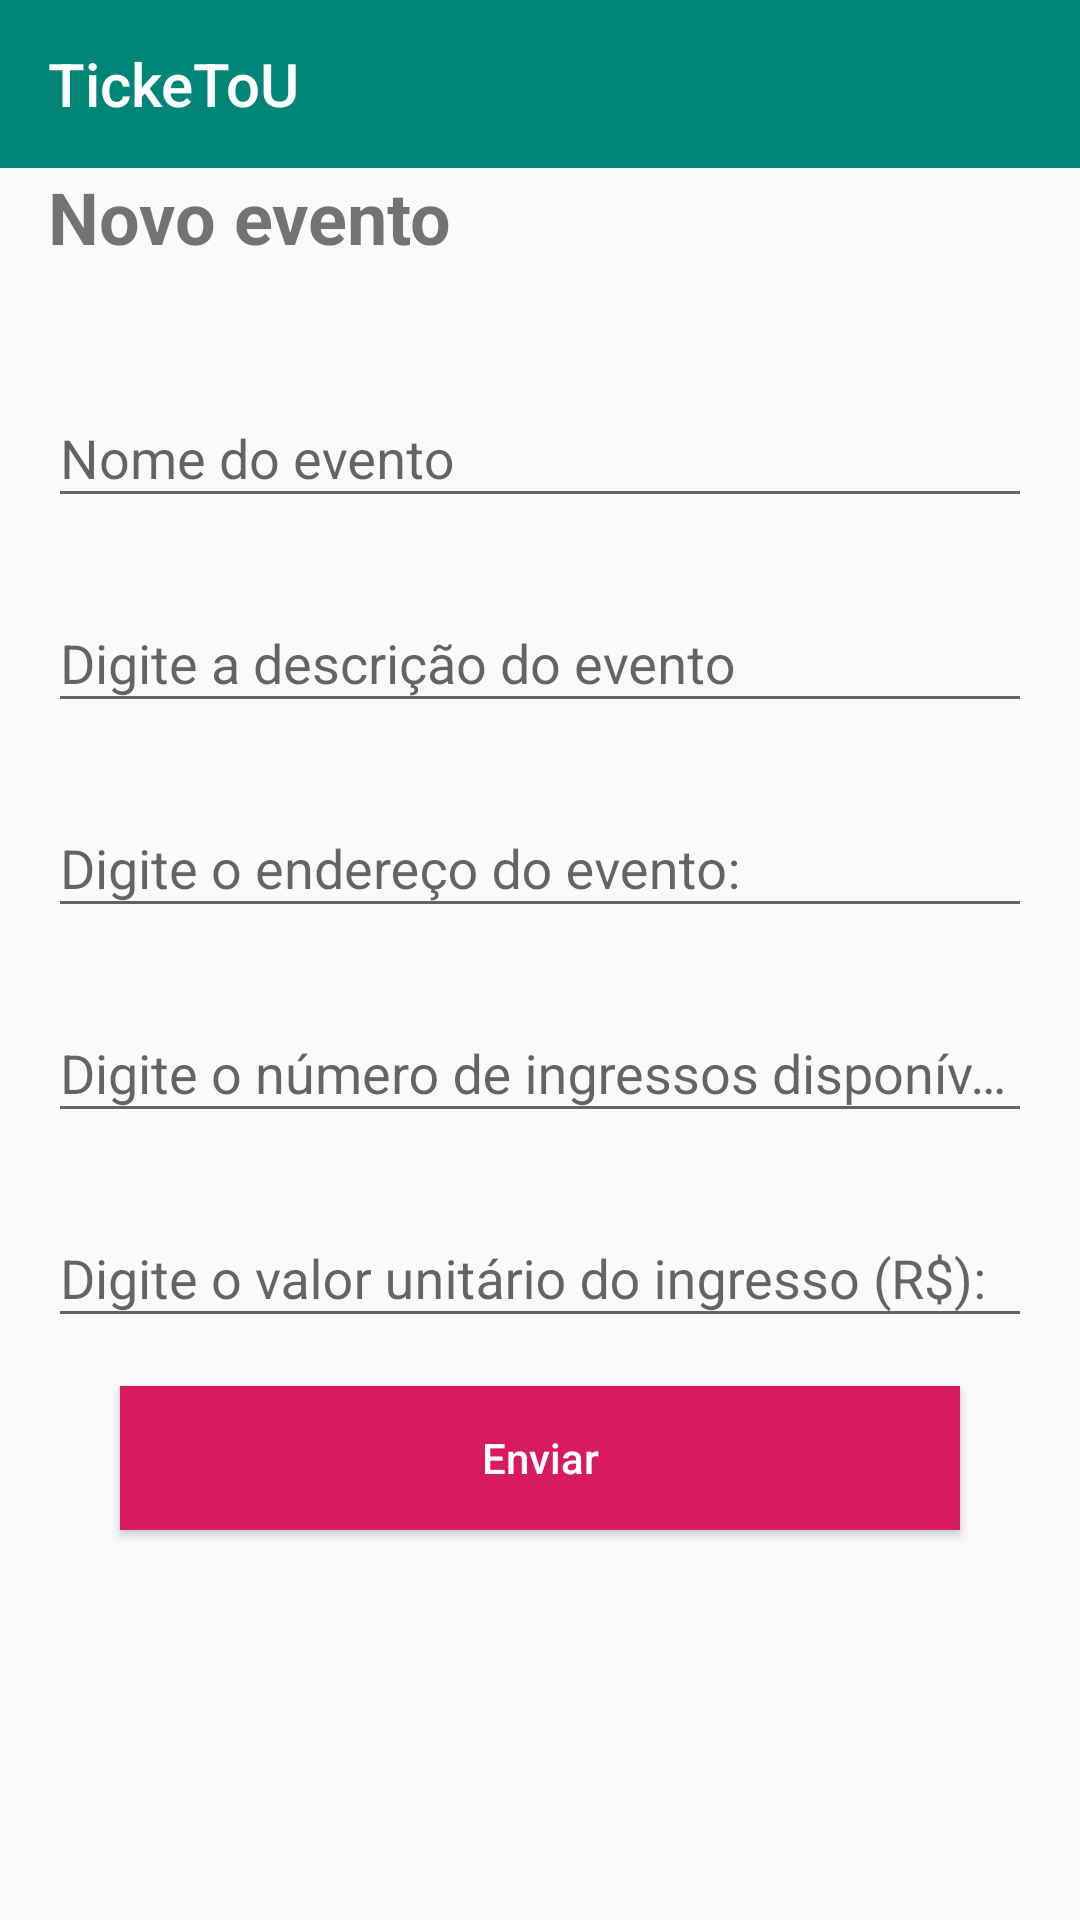

Layout XML and referenced resources for this Android screen:
<!-- AndroidManifest.xml: application theme AppTheme -->
<!-- res/layout/activity_new_event.xml -->
<?xml version="1.0" encoding="utf-8"?>
<androidx.constraintlayout.widget.ConstraintLayout xmlns:android="http://schemas.android.com/apk/res/android"
    android:layout_width="match_parent"
    android:layout_height="match_parent"
    xmlns:app="http://schemas.android.com/apk/res-auto">

    <Toolbar
        android:id="@+id/toolbar"
        android:layout_width="match_parent"
        android:layout_height="wrap_content"
        app:layout_constraintTop_toTopOf="parent"
        app:layout_constraintStart_toStartOf="parent"
        android:title="@string/app_display_name"
        android:titleTextColor="@android:color/white"
        android:background="@color/colorPrimary"/>

    <androidx.constraintlayout.widget.Guideline
        android:id="@+id/guideline_start"
        android:layout_width="match_parent"
        android:layout_height="match_parent"
        android:orientation="vertical"
        app:layout_constraintGuide_begin="16dp"/>

    <androidx.constraintlayout.widget.Guideline
        android:id="@+id/guideline_end"
        android:layout_width="match_parent"
        android:layout_height="match_parent"
        android:orientation="vertical"
        app:layout_constraintGuide_end="16dp"/>

    <TextView
        android:id="@+id/label"
        android:layout_width="0dp"
        android:layout_height="wrap_content"
        android:textStyle="bold"
        android:textSize="24sp"
        android:text="Novo evento"
        app:layout_constraintTop_toBottomOf="@id/toolbar"
        app:layout_constraintStart_toEndOf="@id/guideline_start"
        app:layout_constraintEnd_toStartOf="@id/guideline_end"/>

    <com.google.android.material.textfield.TextInputLayout
        android:id="@+id/new_event_name"
        android:layout_width="0dp"
        android:layout_height="wrap_content"
        app:layout_constraintTop_toBottomOf="@id/label"
        android:layout_marginTop="32dp"
        app:layout_constraintStart_toEndOf="@id/guideline_start"
        app:layout_constraintEnd_toStartOf="@id/guideline_end">

        <com.google.android.material.textfield.TextInputEditText
            android:layout_width="match_parent"
            android:layout_height="match_parent"
            android:hint="Nome do evento"/>

    </com.google.android.material.textfield.TextInputLayout>

    <com.google.android.material.textfield.TextInputLayout
        android:id="@+id/new_event_description"
        android:layout_width="0dp"
        android:layout_height="wrap_content"
        android:layout_marginTop="16dp"
        app:layout_constraintTop_toBottomOf="@id/new_event_name"
        app:layout_constraintStart_toEndOf="@id/guideline_start"
        app:layout_constraintEnd_toStartOf="@id/guideline_end">

        <com.google.android.material.textfield.TextInputEditText
            android:layout_width="match_parent"
            android:layout_height="match_parent"
            android:hint="Digite a descrição do evento"/>

    </com.google.android.material.textfield.TextInputLayout>

    <com.google.android.material.textfield.TextInputLayout
        android:id="@+id/new_event_address"
        android:layout_width="0dp"
        android:layout_height="wrap_content"
        android:layout_marginTop="16dp"
        app:layout_constraintTop_toBottomOf="@id/new_event_description"
        app:layout_constraintStart_toEndOf="@id/guideline_start"
        app:layout_constraintEnd_toStartOf="@id/guideline_end">

        <com.google.android.material.textfield.TextInputEditText
            android:layout_width="match_parent"
            android:layout_height="match_parent"
            android:hint="Digite o endereço do evento:"/>

    </com.google.android.material.textfield.TextInputLayout>

    <com.google.android.material.textfield.TextInputLayout
        android:id="@+id/new_event_ticket_quantity"
        android:layout_width="0dp"
        android:layout_height="wrap_content"
        android:layout_marginTop="16dp"
        app:layout_constraintTop_toBottomOf="@id/new_event_address"
        app:layout_constraintStart_toEndOf="@id/guideline_start"
        app:layout_constraintEnd_toStartOf="@id/guideline_end">

        <com.google.android.material.textfield.TextInputEditText
            android:layout_width="match_parent"
            android:layout_height="match_parent"
            android:hint="Digite o número de ingressos disponíveis:"/>

    </com.google.android.material.textfield.TextInputLayout>


    <com.google.android.material.textfield.TextInputLayout
        android:id="@+id/new_event_price"
        android:layout_width="0dp"
        android:layout_height="wrap_content"
        android:layout_marginTop="16dp"
        app:layout_constraintTop_toBottomOf="@id/new_event_ticket_quantity"
        app:layout_constraintStart_toEndOf="@id/guideline_start"
        app:layout_constraintEnd_toStartOf="@id/guideline_end">

        <com.google.android.material.textfield.TextInputEditText
            android:layout_width="match_parent"
            android:layout_height="match_parent"
            android:hint="Digite o valor unitário do ingresso (R$):"/>

    </com.google.android.material.textfield.TextInputLayout>

    <Button
        android:id="@+id/new_event_save"
        android:layout_width="0dp"
        android:layout_height="wrap_content"
        android:text="Enviar"
        android:layout_marginTop="16dp"
        android:layout_marginStart="24dp"
        android:layout_marginEnd="24dp"
        android:textAllCaps="false"
        android:background="@color/colorAccent"
        android:textColor="@color/white"
        app:layout_constraintStart_toEndOf="@id/guideline_start"
        app:layout_constraintEnd_toStartOf="@id/guideline_end"
        app:layout_constraintTop_toBottomOf="@id/new_event_price"/>

</androidx.constraintlayout.widget.ConstraintLayout>
<!-- resources referenced by this layout -->
<resources>
  <color name="colorAccent">#D81B60</color>
  <color name="colorPrimary">#008577</color>
  <string name="app_display_name">TickeToU</string>
  <style name="AppTheme" parent="Theme.AppCompat.Light.DarkActionBar">
          
          <item name="colorPrimary">@color/colorPrimary</item>
          <item name="colorPrimaryDark">@color/colorPrimaryDark</item>
          <item name="colorAccent">@color/colorAccent</item>
      </style>
  <color name="colorPrimaryDark">#00574B</color>
  <!-- not gathered from this repository: default colours our renderer supplied (Android Studio template values) -->
  <color name="white">#FFFFFFFF</color>
</resources>
